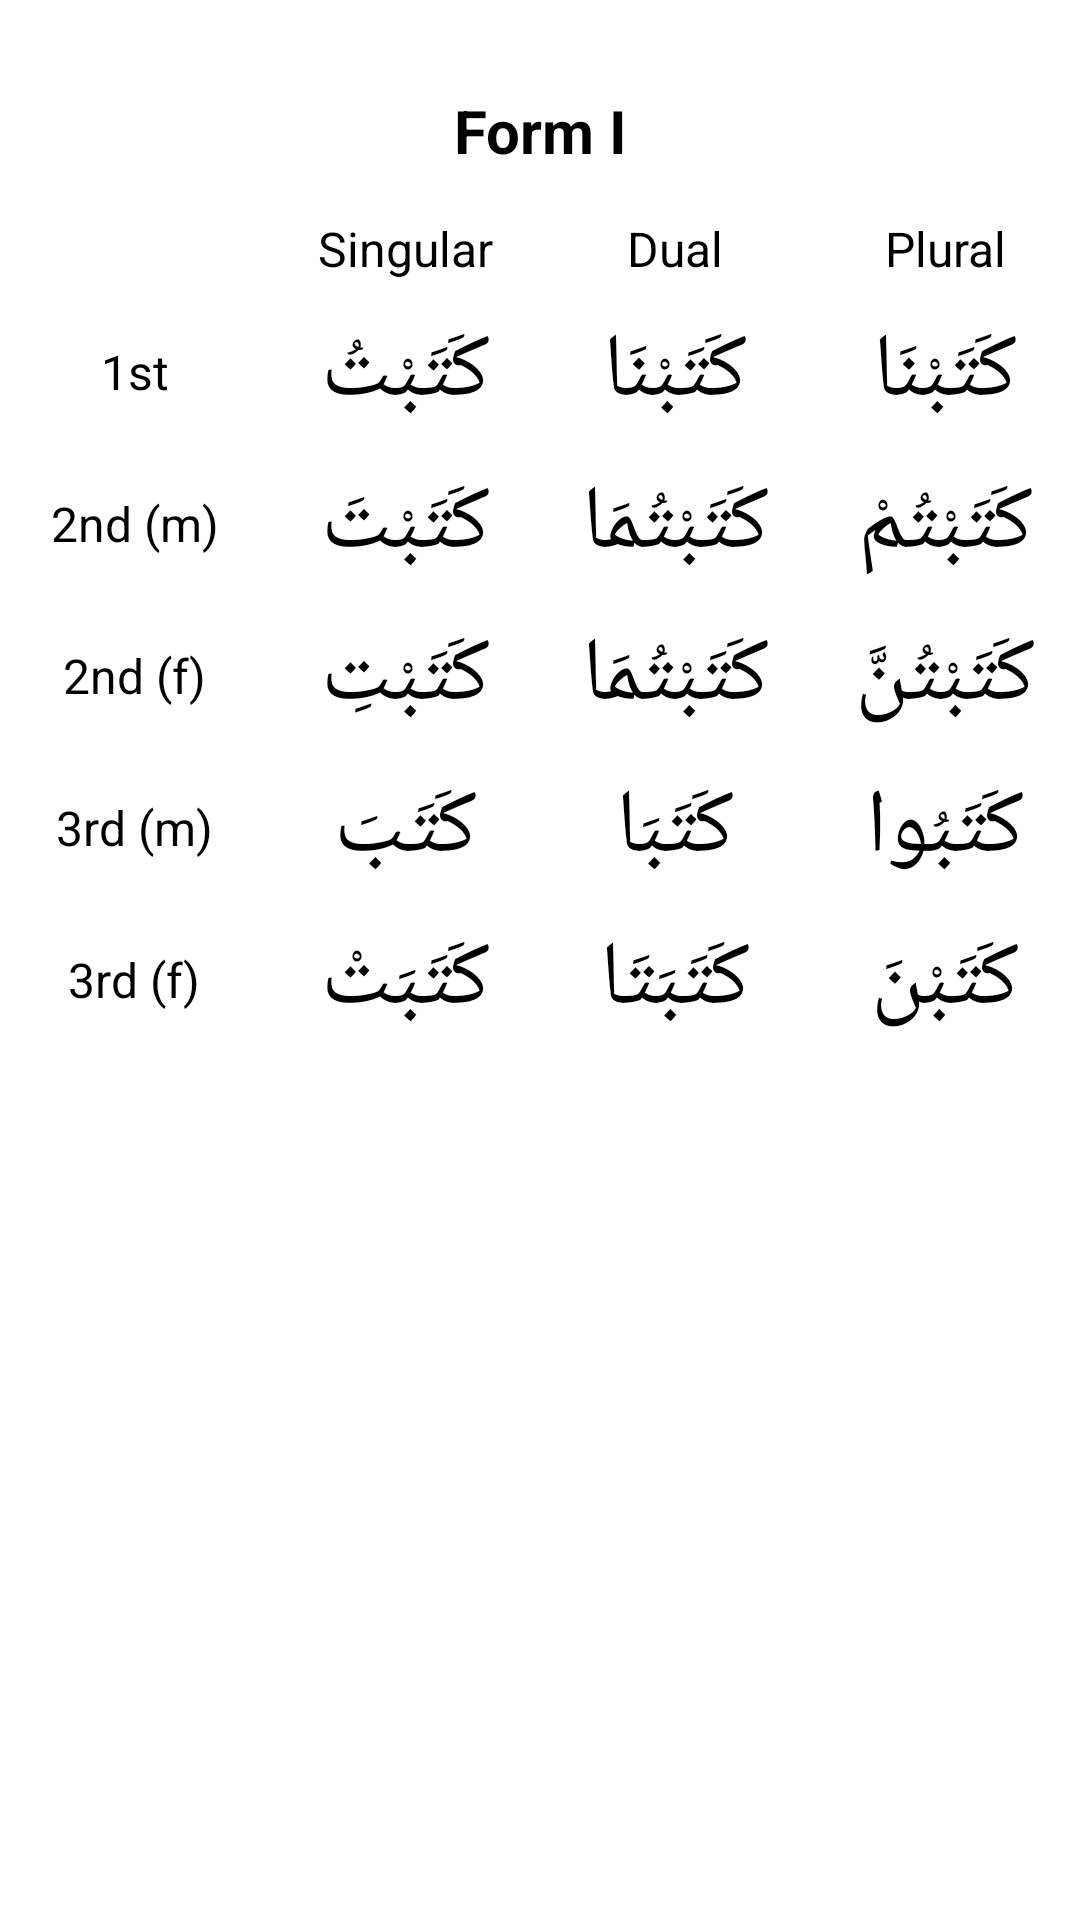

Produce the Android XML layout that renders to this screen, including the resource entries it uses.
<!-- AndroidManifest.xml: application theme Theme.Daras -->
<!-- res/layout/fragment_past_tense_verbs.xml -->
<?xml version="1.0" encoding="utf-8"?>
<androidx.constraintlayout.widget.ConstraintLayout xmlns:android="http://schemas.android.com/apk/res/android"
    xmlns:app="http://schemas.android.com/apk/res-auto"
    xmlns:tools="http://schemas.android.com/tools"
    android:layout_width="match_parent"
    android:layout_height="match_parent"
    tools:context=".PastTenseVerbsFragment">

    <TableLayout
        android:layout_width="match_parent"
        android:layout_height="match_parent"
        android:layout_marginTop="20dp"
        android:stretchColumns="*"
        app:layout_constraintEnd_toEndOf="parent"
        app:layout_constraintStart_toStartOf="parent"
        app:layout_constraintTop_toTopOf="parent">

        <TextView
            android:layout_width="match_parent"
            android:layout_height="wrap_content"
            android:gravity="center"
            android:padding="10dp"
            android:text="Form I"
            android:textSize="20sp"
            android:textStyle="bold"/>

        <TableRow>

            <TextView
                android:layout_width="0dp"
                android:gravity="center"
                android:padding="5dp"
                android:text="" />

            <TextView
                android:layout_width="0dp"
                android:gravity="center"
                android:padding="5dp"
                android:text="Singular"
                android:textSize="16sp" />

            <TextView
                android:layout_width="0dp"
                android:gravity="center"
                android:padding="5dp"
                android:text="Dual"
                android:textSize="16sp" />

            <TextView
                android:layout_width="0dp"
                android:gravity="center"
                android:padding="5dp"
                android:text="Plural"
                android:textSize="16sp" />
        </TableRow>

        <TableRow>

            <TextView
                android:layout_width="0dp"
                android:layout_gravity="center"
                android:gravity="start"
                android:padding="5dp"
                android:text="1st"
                android:textSize="16sp" />

            <TextView
                android:layout_width="0dp"
                android:gravity="center"
                android:padding="5dp"
                android:text="كَتَبْتُ"
                android:textSize="30sp" />

            <TextView
                android:layout_width="0dp"
                android:gravity="center"
                android:padding="5dp"
                android:text="كَتَبْنَا"
                android:textSize="30sp" />

            <TextView
                android:layout_width="0dp"
                android:gravity="center"
                android:padding="5dp"
                android:text="كَتَبْنَا"
                android:textSize="30sp" />
        </TableRow>

        <TableRow>

            <TextView
                android:layout_width="0dp"
                android:layout_gravity="center"
                android:gravity="start"
                android:padding="5dp"
                android:text="2nd (m)"
                android:textSize="16sp" />

            <TextView
                android:layout_width="0dp"
                android:gravity="center"
                android:padding="5dp"
                android:text="كَتَبْتَ"
                android:textSize="30sp" />

            <TextView
                android:layout_width="0dp"
                android:gravity="center"
                android:padding="5dp"
                android:text="كَتَبْتُمَا"
                android:textSize="30sp" />

            <TextView
                android:layout_width="0dp"
                android:gravity="center"
                android:padding="5dp"
                android:text="كَتَبْتُمْ"
                android:textSize="30sp" />
        </TableRow>

        <TableRow>

            <TextView
                android:layout_width="0dp"
                android:layout_gravity="center"
                android:gravity="start"
                android:padding="5dp"
                android:text="2nd (f)"
                android:textSize="16sp" />

            <TextView
                android:layout_width="0dp"
                android:gravity="center"
                android:padding="5dp"
                android:text="كَتَبْتِ"
                android:textSize="30sp" />

            <TextView
                android:layout_width="0dp"
                android:gravity="center"
                android:padding="5dp"
                android:text="كَتَبْتُمَا"
                android:textSize="30sp" />

            <TextView
                android:layout_width="0dp"
                android:gravity="center"
                android:padding="5dp"
                android:text="كَتَبْتُنَّ"
                android:textSize="30sp" />
        </TableRow>

        <TableRow>

            <TextView
                android:layout_width="0dp"
                android:layout_gravity="center"
                android:gravity="start"
                android:padding="5dp"
                android:text="3rd (m)"
                android:textSize="16sp" />

            <TextView
                android:layout_width="0dp"
                android:gravity="center"
                android:padding="5dp"
                android:text="كَتَبَ"
                android:textSize="30sp" />

            <TextView
                android:layout_width="0dp"
                android:gravity="center"
                android:padding="5dp"
                android:text="كَتَبَا"
                android:textSize="30sp" />

            <TextView
                android:layout_width="0dp"
                android:gravity="center"
                android:padding="5dp"
                android:text="كَتَبُوا"
                android:textSize="30sp" />
        </TableRow>

        <TableRow>

            <TextView
                android:layout_width="0dp"
                android:layout_gravity="center"
                android:gravity="start"
                android:padding="5dp"
                android:text="3rd (f)"
                android:textSize="16sp" />

            <TextView
                android:layout_width="0dp"
                android:gravity="center"
                android:padding="5dp"
                android:text="كَتَبَتْ"
                android:textSize="30sp" />

            <TextView
                android:layout_width="0dp"
                android:gravity="center"
                android:padding="5dp"
                android:text="كَتَبَتَا"
                android:textSize="30sp" />

            <TextView
                android:layout_width="0dp"
                android:gravity="center"
                android:padding="5dp"
                android:text="كَتَبْنَ"
                android:textSize="30sp" />
        </TableRow>
    </TableLayout>

</androidx.constraintlayout.widget.ConstraintLayout>
<!-- resources referenced by this layout -->
<resources>
  <style name="Theme.Daras" parent="Theme.MaterialComponents.DayNight.DarkActionBar">
          
          <item name="colorPrimary">@color/white</item>
          <item name="colorPrimaryVariant">@color/dark_gray</item>
          <item name="colorOnPrimary">@color/black</item>
          
          <item name="colorSecondary">@color/light_gray</item>
          <item name="colorSecondaryVariant">@color/dark_gray</item>
          <item name="colorOnSecondary">@color/white</item>
          
          <item name="android:statusBarColor" tools:targetApi="l">?attr/colorPrimaryVariant</item>
          
          <item name="android:textColor">@color/black</item>
      </style>
  <color name="white">#FFFFFFFF</color>
  <color name="dark_gray">#181818</color>
  <color name="black">#FF000000</color>
  <color name="light_gray">#D3D3D3</color>
</resources>
